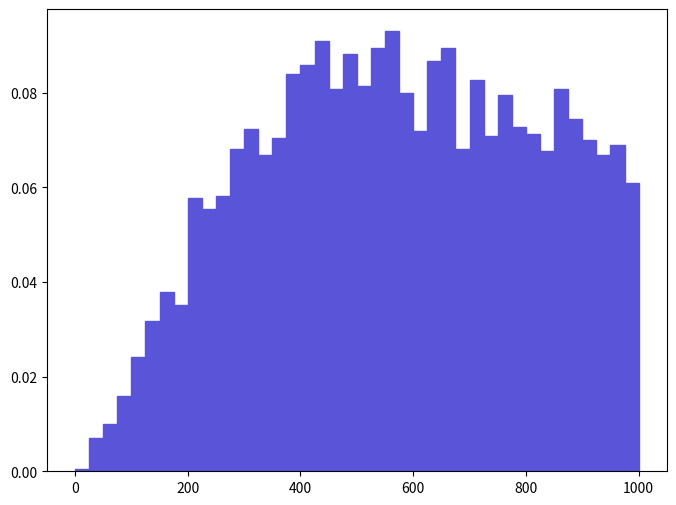

Python code for this plot: (Note: this script raises an exception after producing the figure.)
def selection_3():

    # Library import
    import numpy
    import matplotlib
    import matplotlib.pyplot   as plt
    import matplotlib.gridspec as gridspec

    # Library version
    matplotlib_version = matplotlib.__version__
    numpy_version      = numpy.__version__

    # Histo binning
    xBinning = numpy.linspace(0.0,1000.0,41,endpoint=True)

    # Creating data sequence: middle of each bin
    xData = numpy.array([12.5,37.5,62.5,87.5,112.5,137.5,162.5,187.5,212.5,237.5,262.5,287.5,312.5,337.5,362.5,387.5,412.5,437.5,462.5,487.5,512.5,537.5,562.5,587.5,612.5,637.5,662.5,687.5,712.5,737.5,762.5,787.5,812.5,837.5,862.5,887.5,912.5,937.5,962.5,987.5])

    # Creating weights for histo: y4_PT_0
    y4_PT_0_weights = numpy.array([0.00039584607519,0.00712522955342,0.00989615137975,0.0158338390076,0.0241466084866,0.0316676880152,0.0380012176182,0.0352302977919,0.0577935263777,0.0554184465266,0.0581893663529,0.0680855257327,0.0724398254598,0.0668979858071,0.0704605955838,0.0839193647403,0.0858985946162,0.0910445942937,0.0807525949388,0.0882736744674,0.0815442848891,0.0894612143929,0.0930238241697,0.0799609049884,0.0720439854846,0.0866902845666,0.0894612143929,0.0680855257327,0.0827318248147,0.070856445559,0.0795650550132,0.072835675435,0.0712522955342,0.0676896757575,0.0807525949388,0.0744190553357,0.0700647556086,0.0668979858071,0.0688772156831,0.0609602961793])

    # Creating a new Canvas
    fig   = plt.figure(figsize=(8,6),dpi=80)
    frame = gridspec.GridSpec(1,1)
    pad   = fig.add_subplot(frame[0])

    # Creating a new Stack
    pad.hist(x=xData, bins=xBinning, weights=y4_PT_0_weights,\
             label="$unweighted\_events$", histtype="stepfilled", rwidth=1.0,\
             color="#5954d8", edgecolor="#5954d8", linewidth=1, linestyle="solid",\
             bottom=None, cumulative=False, normed=False, align="mid", orientation="vertical")


    # Axis
    plt.rc('text',usetex=False)
    plt.xlabel(r"$p_{T}$ $[ z_{1} ]$ $(GeV/c)$ ",\
               fontsize=16,color="black")
    plt.ylabel(r"$\mathrm{Events}$ $(\mathcal{L}_{\mathrm{int}} = 10\ \mathrm{fb}^{-1})$ ",\
               fontsize=16,color="black")

    # Boundary of y-axis
    ymax=(y4_PT_0_weights).max()*1.1
    #ymin=0 # linear scale
    ymin=min([x for x in (y4_PT_0_weights) if x])/100. # log scale
    plt.gca().set_ylim(ymin,ymax)

    # Log/Linear scale for X-axis
    plt.gca().set_xscale("linear")
    #plt.gca().set_xscale("log",nonposx="clip")

    # Log/Linear scale for Y-axis
    #plt.gca().set_yscale("linear")
    plt.gca().set_yscale("log",nonposy="clip")

    # Saving the image
    plt.savefig('../../HTML/MadAnalysis5job_0/selection_3.png')
    plt.savefig('../../PDF/MadAnalysis5job_0/selection_3.png')
    plt.savefig('../../DVI/MadAnalysis5job_0/selection_3.eps')

# Running!
if __name__ == '__main__':
    selection_3()
